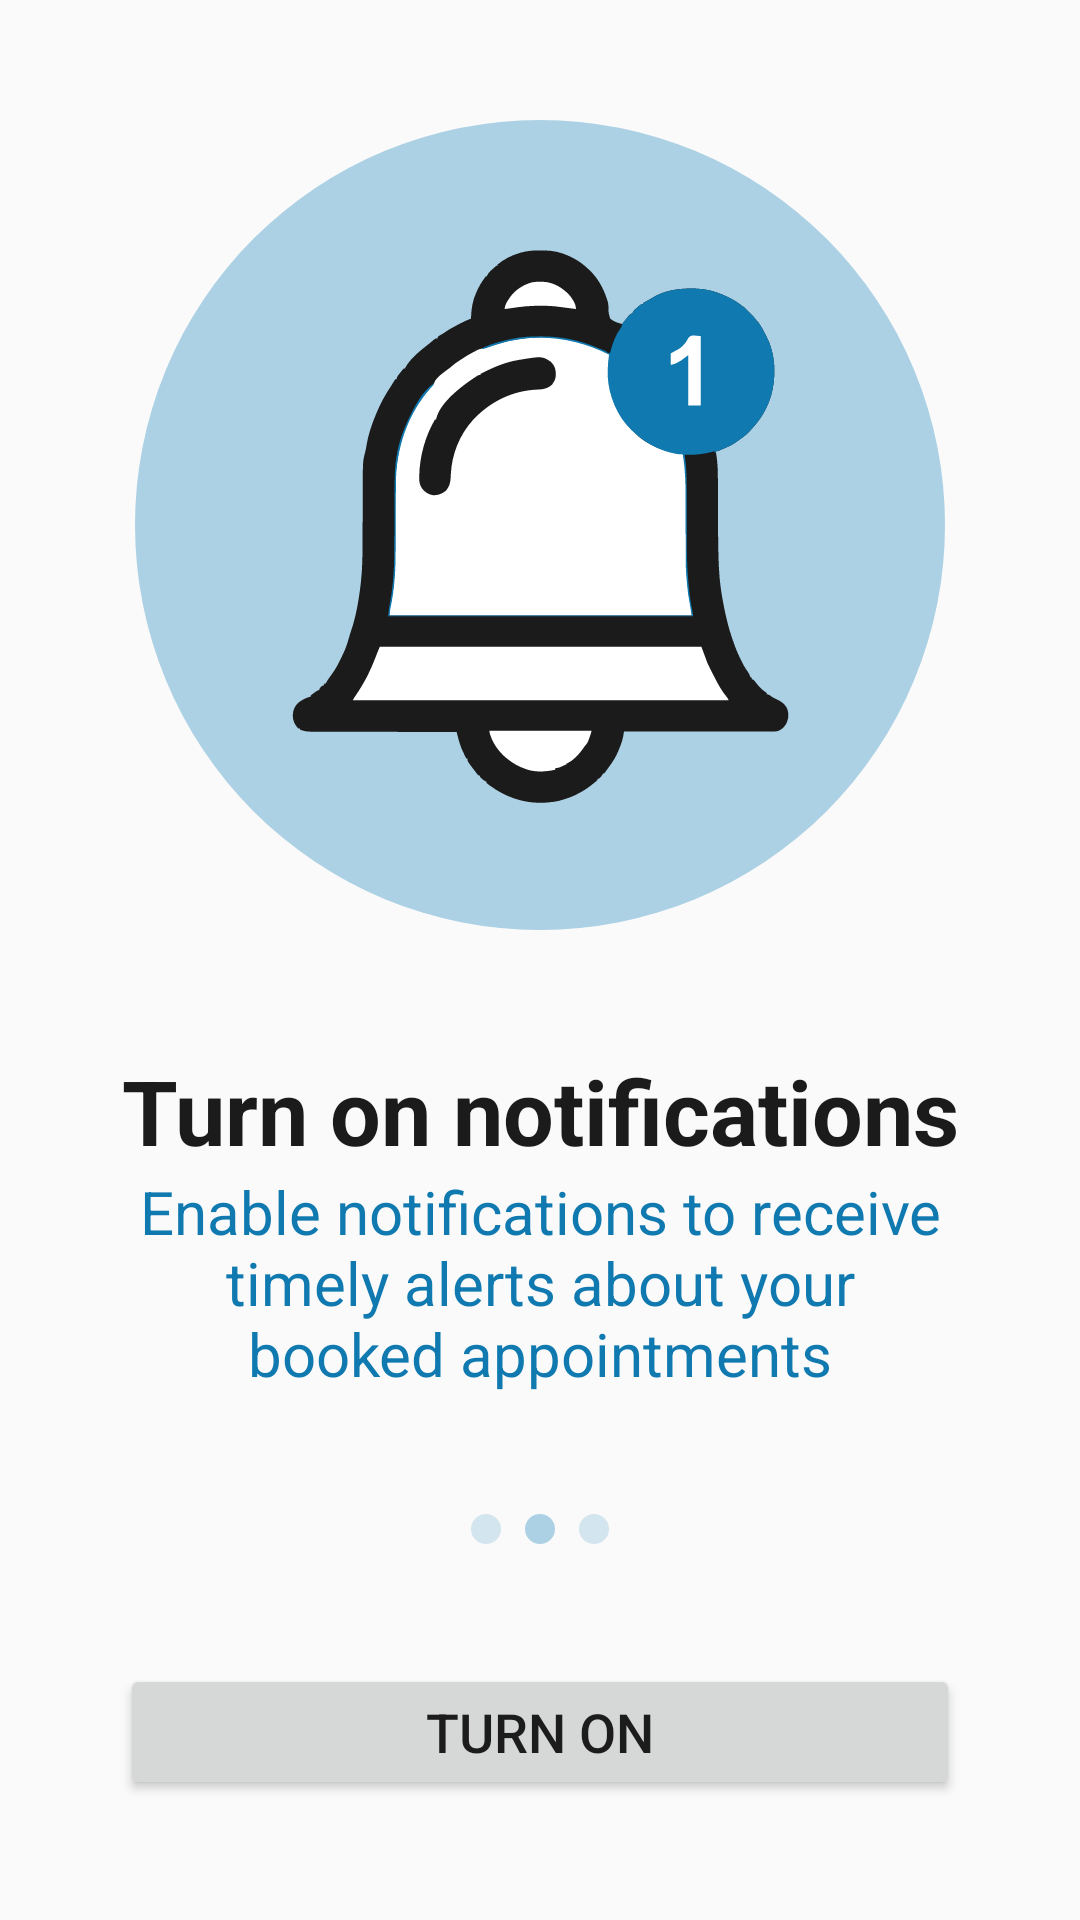

Layout XML and referenced resources for this Android screen:
<!-- AndroidManifest.xml: application theme Theme.DocAppointAssistBot -->
<!-- res/layout/fragment_enable_notifications.xml -->
<?xml version="1.0" encoding="utf-8"?>
<LinearLayout xmlns:android="http://schemas.android.com/apk/res/android"
    xmlns:app="http://schemas.android.com/apk/res-auto"
    xmlns:tools="http://schemas.android.com/tools"
    android:layout_width="match_parent"
    android:layout_height="match_parent"
    android:orientation="vertical"
    android:gravity="center_vertical"
    tools:context=".EnableNotificationsFragment"
    android:padding="40dp">

    <FrameLayout
        android:layout_width="270dp"
        android:layout_height="270dp"
        android:layout_gravity="center"
        android:layout_marginBottom="40dp">
        <ImageView
            android:layout_width="match_parent"
            android:layout_height="match_parent"
            android:scaleType="fitXY"
            android:src="@drawable/bg_blue200_200_radius1000"/>

        <ImageView
            android:layout_width="200dp"
            android:layout_height="200dp"
            android:layout_gravity="center"
            android:src="@drawable/ic_illustration_bell_200"/>
    </FrameLayout>

    <TextView
        android:layout_width="match_parent"
        android:layout_height="wrap_content"
        android:textAlignment="center"
        android:textSize="30sp"
        android:textStyle="bold"
        android:textColor="@color/gray_900"
        android:text="@string/turn_on_notifications"/>

    <TextView
        android:layout_width="match_parent"
        android:layout_height="wrap_content"
        android:textAlignment="center"
        android:textSize="20sp"
        android:textColor="@color/blue_500"
        android:text="@string/enable_notifications_description"
        android:layout_marginBottom="40dp"/>

    <LinearLayout
        android:layout_width="wrap_content"
        android:layout_height="wrap_content"
        android:orientation="horizontal"
        android:layout_gravity="center_horizontal"
        android:layout_marginBottom="40dp">

        <View
            android:layout_width="10dp"
            android:layout_height="10dp"
            android:background="@drawable/bg_blue200_500_radius1000"
            android:layout_marginEnd="8dp"
            android:alpha="0.5"
            android:layout_gravity="center"/>

        <View
            android:layout_width="10dp"
            android:layout_height="10dp"
            android:background="@drawable/bg_blue200_500_radius1000"
            android:layout_marginEnd="8dp"
            android:alpha="1.0"
            android:layout_gravity="center"/>

        <View
            android:layout_width="10dp"
            android:layout_height="10dp"
            android:background="@drawable/bg_blue200_500_radius1000"
            android:alpha="0.5"
            android:layout_gravity="center"/>
    </LinearLayout>

    <Button
        android:id="@+id/btnTurnOnNotifications"
        android:layout_width="match_parent"
        android:layout_height="wrap_content"
        android:layout_gravity="center"
        android:textSize="18sp"
        android:paddingVertical="10dp"
        android:text="@string/turn_on"
        app:cornerRadius="50dp" />

    <TextView
        android:id="@+id/btnDoNotTurnOnNotifications"
        android:layout_width="match_parent"
        android:layout_height="wrap_content"
        android:textAlignment="center"
        android:textSize="18sp"
        android:paddingVertical="10dp"
        android:text="@string/no_thanks"
        android:textColor="@color/gray_800" />

</LinearLayout>
<!-- resources referenced by this layout -->
<resources>
  <color name="blue_500">#107AB0</color>
  <color name="gray_800">#404040</color>
  <color name="gray_900">#1B1B1B</color>
  <!-- drawable bg_blue200_200_radius1000 (drawable) -->
  <?xml version="1.0" encoding="utf-8"?>
  <shape xmlns:android="http://schemas.android.com/apk/res/android">
      <solid android:color="@color/blue_200_200" />
      <corners android:radius="1000dp" />
  </shape>
  <!-- drawable bg_blue200_500_radius1000 (drawable) -->
  <?xml version="1.0" encoding="utf-8"?>
  <shape xmlns:android="http://schemas.android.com/apk/res/android">
      <solid android:color="@color/blue_200_500" />
      <corners android:radius="1000dp" />
  </shape>
  <!-- drawable ic_illustration_bell_200: vector/xml drawable (drawable, 16546 chars, omitted) -->
  <string name="enable_notifications_description">Enable notifications to receive timely alerts about your booked appointments</string>
  <string name="no_thanks">NO, THANKS</string>
  <string name="turn_on">TURN ON</string>
  <string name="turn_on_notifications">Turn on notifications</string>
  <style name="Theme.DocAppointAssistBot" parent="Theme.MaterialComponents.DayNight.DarkActionBar">
          <item name="android:windowBackground">@color/gray_100</item>
  
          <item name="colorPrimary">@color/blue_500</item>
          <item name="colorPrimaryVariant">@color/blue_200</item>
          <item name="colorOnPrimary">#FFFFFF</item>
  
          <item name="colorSecondary">@color/blue_500</item>
          <item name="colorSecondaryVariant">@color/blue_200</item>
          <item name="colorOnSecondary">#FFFFFF</item>
  
          <item name="windowActionBar">false</item>
          <item name="windowNoTitle">true</item>
      </style>
  <color name="blue_200_200">#ACD1E4</color>
  <color name="blue_200_500">#ACD1E4</color>
  <color name="gray_100">#FAFAFA</color>
  <color name="blue_200">#ACD1E4</color>
</resources>
